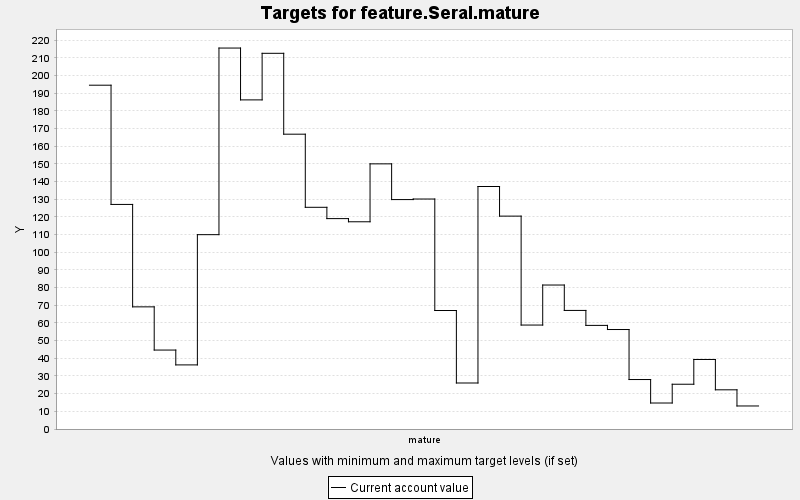

The table this chart was drawn from, first rows:
TARGET, PERIOD, YEAR, PERIODWIDTH, MINIMUM, MAXIMUM, MINWEIGHT, MAXWEIGHT, CURRENT, SUMMARY
feature.Seral.mature, 0, 0, 10.0, 0.0, 10000, 1.0, 1.0, 194.5, 0.0
feature.Seral.mature, 1, 10, 10.0, 0.0, 10000, 1.0, 1.0, 127, 0.0
feature.Seral.mature, 2, 20, 10.0, 0.0, 10000, 1.0, 1.0, 69.09, 0.0
feature.Seral.mature, 3, 30, 10.0, 0.0, 10000, 1.0, 1.0, 44.66, 0.0
feature.Seral.mature, 4, 40, 10.0, 0.0, 10000, 1.0, 1.0, 36.26, 0.0
feature.Seral.mature, 5, 50, 10.0, 0.0, 10000, 1.0, 1.0, 109.9, 0.0
feature.Seral.mature, 6, 60, 10.0, 0.0, 10000, 1.0, 1.0, 215.5, 0.0
feature.Seral.mature, 7, 70, 10.0, 0.0, 10000, 1.0, 1.0, 186.2, 0.0
feature.Seral.mature, 8, 80, 10.0, 0.0, 10000, 1.0, 1.0, 212.5, 0.0
feature.Seral.mature, 9, 90, 10.0, 0.0, 10000, 1.0, 1.0, 166.8, 0.0
feature.Seral.mature, 10, 100, 10.0, 0.0, 10000, 1.0, 1.0, 125.4, 0.0
feature.Seral.mature, 11, 110, 10.0, 0.0, 10000, 1.0, 1.0, 119, 0.0
feature.Seral.mature, 12, 120, 10.0, 0.0, 10000, 1.0, 1.0, 117.2, 0.0
feature.Seral.mature, 13, 130, 10.0, 0.0, 10000, 1.0, 1.0, 150, 0.0
feature.Seral.mature, 14, 140, 10.0, 0.0, 10000, 1.0, 1.0, 129.8, 0.0
feature.Seral.mature, 15, 150, 10.0, 0.0, 10000, 1.0, 1.0, 130.1, 0.0
feature.Seral.mature, 16, 160, 10.0, 0.0, 10000, 1.0, 1.0, 67.03, 0.0
feature.Seral.mature, 17, 170, 10.0, 0.0, 10000, 1.0, 1.0, 26.02, 0.0
feature.Seral.mature, 18, 180, 10.0, 0.0, 10000, 1.0, 1.0, 137.2, 0.0
feature.Seral.mature, 19, 190, 10.0, 0.0, 10000, 1.0, 1.0, 120.4, 0.0
feature.Seral.mature, 20, 200, 10.0, 0.0, 10000, 1.0, 1.0, 58.8, 0.0
feature.Seral.mature, 21, 210, 10.0, 0.0, 10000, 1.0, 1.0, 81.44, 0.0
feature.Seral.mature, 22, 220, 10.0, 0.0, 10000, 1.0, 1.0, 67.07, 0.0
feature.Seral.mature, 23, 230, 10.0, 0.0, 10000, 1.0, 1.0, 58.61, 0.0
feature.Seral.mature, 24, 240, 10.0, 0.0, 10000, 1.0, 1.0, 56.27, 0.0
feature.Seral.mature, 25, 250, 10.0, 0.0, 10000, 1.0, 1.0, 27.98, 0.0
feature.Seral.mature, 26, 260, 10.0, 0.0, 10000, 1.0, 1.0, 14.7, 0.0
feature.Seral.mature, 27, 270, 10.0, 0.0, 10000, 1.0, 1.0, 25.32, 0.0
feature.Seral.mature, 28, 280, 10.0, 0.0, 10000, 1.0, 1.0, 39.33, 0.0
feature.Seral.mature, 29, 290, 10.0, 0.0, 10000, 1.0, 1.0, 22.17, 0.0
feature.Seral.mature, 30, 300, 10.0, 0.0, 10000, 1.0, 1.0, 13.03, 0.0
